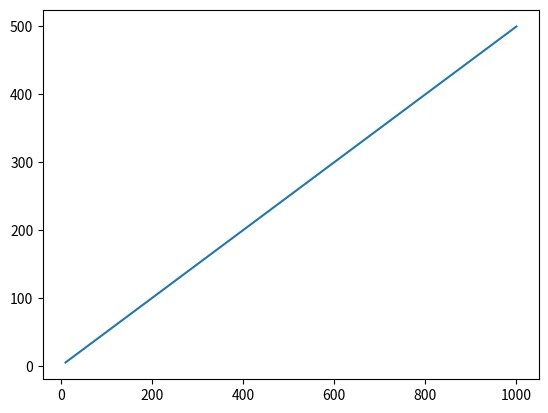

The script that saved this image:
import matplotlib.pyplot as plt
import numpy as np

xpoints=np.array([10,1000])
ypoints=np.array([5,500])

plt.plot(xpoints,ypoints)
plt.show()
